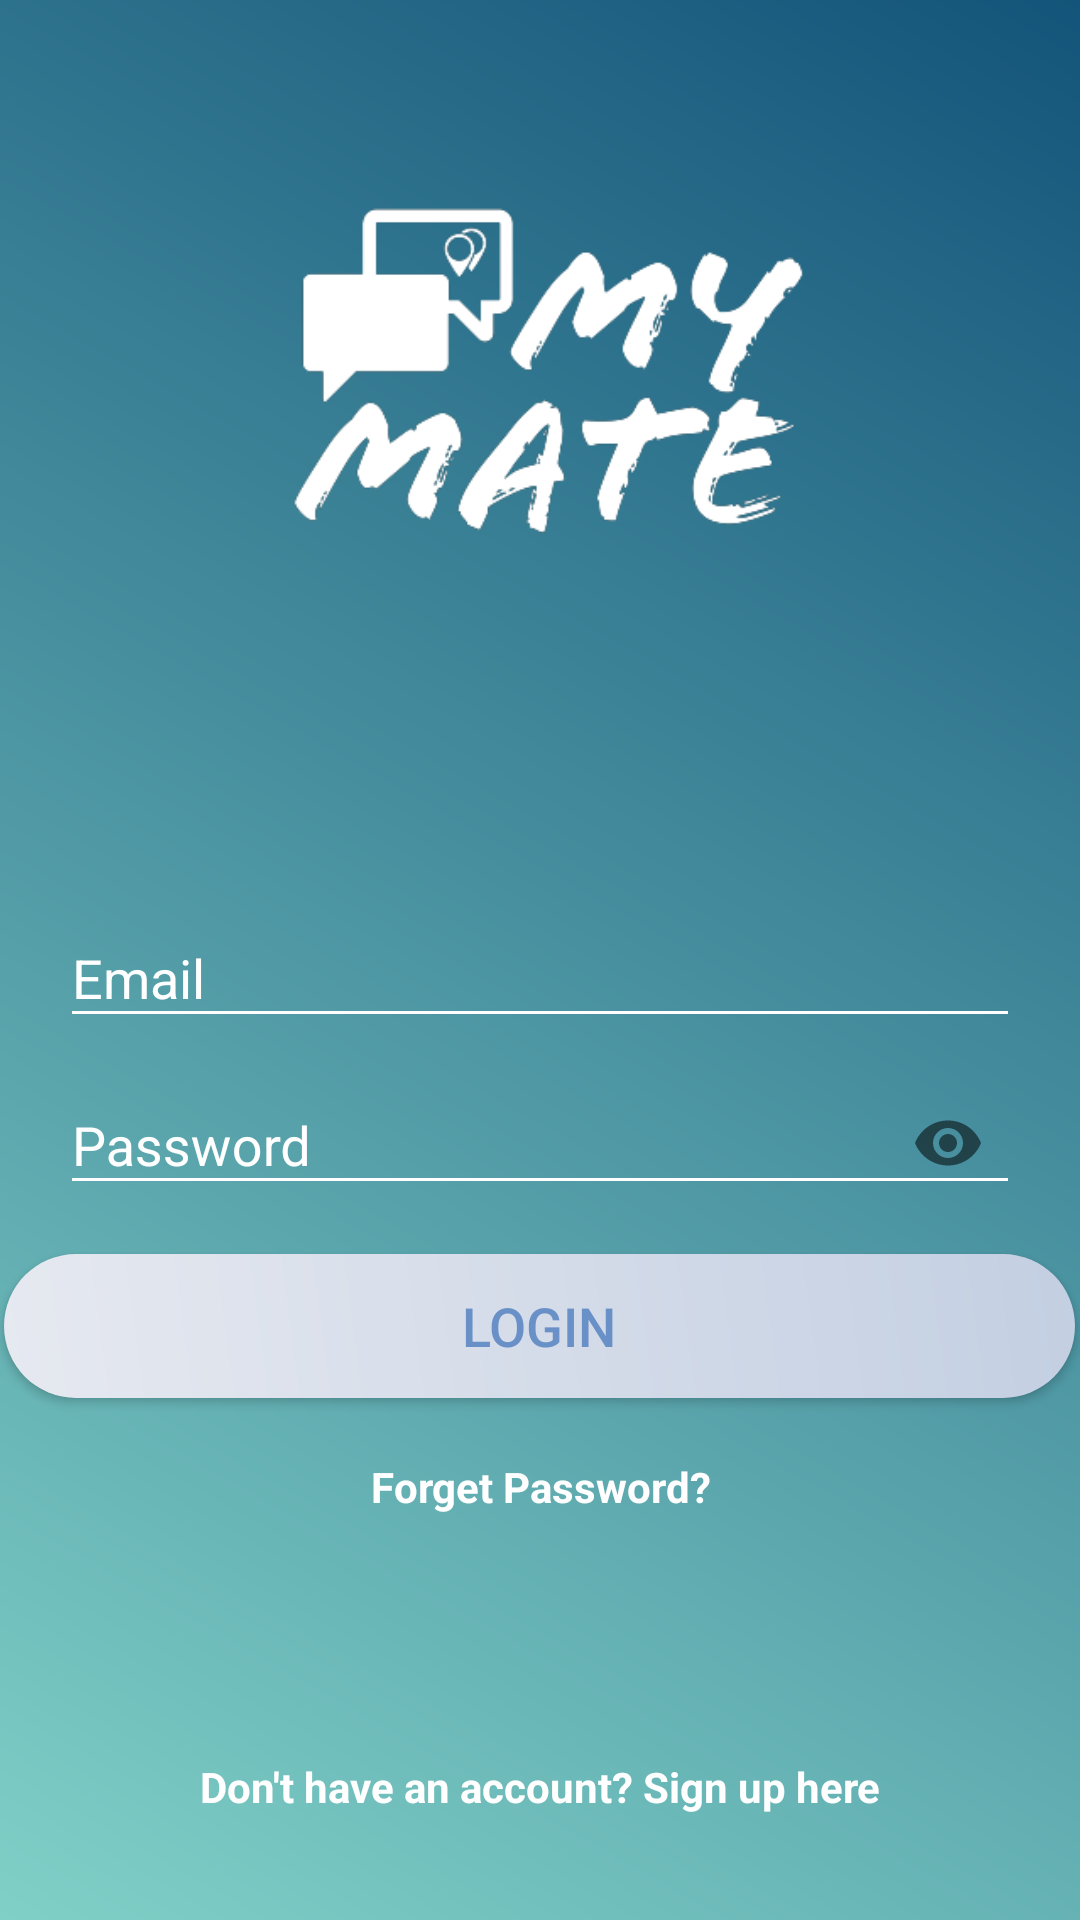

Here is an Android app screen rendered from its layout file. Give the layout XML and the strings, colors and styles it references.
<!-- AndroidManifest.xml: application theme AppTheme -->
<!-- res/layout/activity_login__form.xml -->
<?xml version="1.0" encoding="utf-8"?>
<RelativeLayout xmlns:android="http://schemas.android.com/apk/res/android"
    xmlns:app="http://schemas.android.com/apk/res-auto"
    xmlns:tools="http://schemas.android.com/tools"
    android:layout_width="match_parent"
    android:layout_height="match_parent"
    tools:context=".Login_Form">

    <ImageView
        android:id="@+id/imageStart"
        android:layout_width="match_parent"
        android:layout_height="match_parent"
        android:scaleType="centerCrop"
        android:src="@drawable/gradient"/>

    <ImageView
        android:id="@+id/imageView3"
        android:layout_width="280dp"
        android:layout_height="120dp"
        android:layout_marginTop="60dp"
        android:layout_centerHorizontal="true"
        app:srcCompat="@drawable/mymatelogo" />

    //Email textfield

    <com.google.android.material.textfield.TextInputLayout
        android:layout_width="match_parent"
        android:layout_height="wrap_content"
        android:paddingHorizontal="20dp"
        android:layout_centerHorizontal="true"
        android:layout_centerVertical="true"
        android:id="@+id/emailTIL"
        android:textColorHint="#ffffff">

        <EditText
            android:id="@+id/txtEmail1"
            android:layout_width="match_parent"
            android:layout_height="wrap_content"
            android:hint="Email"
            android:backgroundTint="#FFFFFF"
            android:textColor="#ffffff"
            android:inputType="textEmailAddress" />
    </com.google.android.material.textfield.TextInputLayout>

    //Password textfield
    <com.google.android.material.textfield.TextInputLayout
        android:layout_width="match_parent"
        android:layout_height="wrap_content"
        android:layout_centerHorizontal="true"
        android:layout_centerVertical="true"
        android:id="@+id/passTIL"
        android:paddingHorizontal="20dp"
        android:layout_below="@id/emailTIL"
        app:passwordToggleEnabled="true"
        android:textColorHint="#ffffff">

        <EditText
            android:id="@+id/txtPass1"
            android:layout_width="match_parent"
            android:layout_height="wrap_content"
            android:hint="Password"
            android:inputType="textPassword"
            android:backgroundTint="#FFFFFF"
            android:textColor="#ffffff"/>
    </com.google.android.material.textfield.TextInputLayout>

    // Login button
    <Button
        android:id="@+id/btnLogin"
        android:layout_width="357dp"
        android:layout_height="wrap_content"
        android:layout_below="@id/passTIL"
        android:layout_marginTop="13dp"
        android:paddingHorizontal="20dp"
        android:text="Login"
        android:layout_centerHorizontal="true"
        android:textSize="18sp"
        android:textColor="#6991c7"
        android:background="@drawable/gradient_btn"/>

    //Forget password Textview

    // "Don't have an account?" textview

    <TextView
        android:id="@+id/txtvForgetP"
        android:layout_width="match_parent"
        android:layout_height="wrap_content"
        android:layout_below="@id/btnLogin"
        android:layout_marginTop="20dp"
        android:gravity="center_horizontal"
        android:text="Forget Password?"
        android:textAlignment="center"
        android:textStyle="bold"
        android:textColor="#FFFFFF"/>

    <TextView
        android:id="@+id/txtVSignup"
        android:layout_width="match_parent"
        android:layout_height="wrap_content"
        android:layout_alignParentBottom="true"
        android:layout_marginBottom="35dp"
        android:gravity="center_horizontal"
        android:text="Don't have an account? Sign up here"
        android:textAlignment="center"
        android:textStyle="bold"
        android:textColor="#FFFFFF"/>

</RelativeLayout>
<!-- resources referenced by this layout -->
<resources>
  <!-- drawable gradient (drawable) -->
  <?xml version="1.0" encoding="utf-8"?>
  <shape xmlns:android="http://schemas.android.com/apk/res/android"
      android:shape="rectangle">
  <gradient
      android:angle="45"
      android:startColor="#80d0c7"
      android:endColor="#13547a"
      android:type="linear" />
  
      <corners android:radius="0dp" />
  </shape>
  <!-- drawable gradient_btn (drawable) -->
  <?xml version="1.0" encoding="utf-8"?>
  <shape xmlns:android="http://schemas.android.com/apk/res/android"
      android:shape="rectangle">
  <gradient
      android:angle="45"
      android:startColor="#e6e9f0"
      android:endColor="#c3cfe2"
      android:type="linear" />
  
      <corners android:radius="78dp" />
  </shape>
  <!-- drawable mymatelogo: png bitmap (drawable, 27971 bytes) -->
  <style name="AppTheme" parent="Theme.AppCompat.Light.DarkActionBar">
          
          <item name="colorPrimary">@color/colorPrimary</item>
          <item name="colorPrimaryDark">@color/colorPrimaryDark</item>
          <item name="colorAccent">@color/colorAccent</item>
      </style>
  <color name="colorPrimary">#6f86d6 </color>
  <color name="colorPrimaryDark">#330867</color>
  <color name="colorAccent">#330867</color>
</resources>
